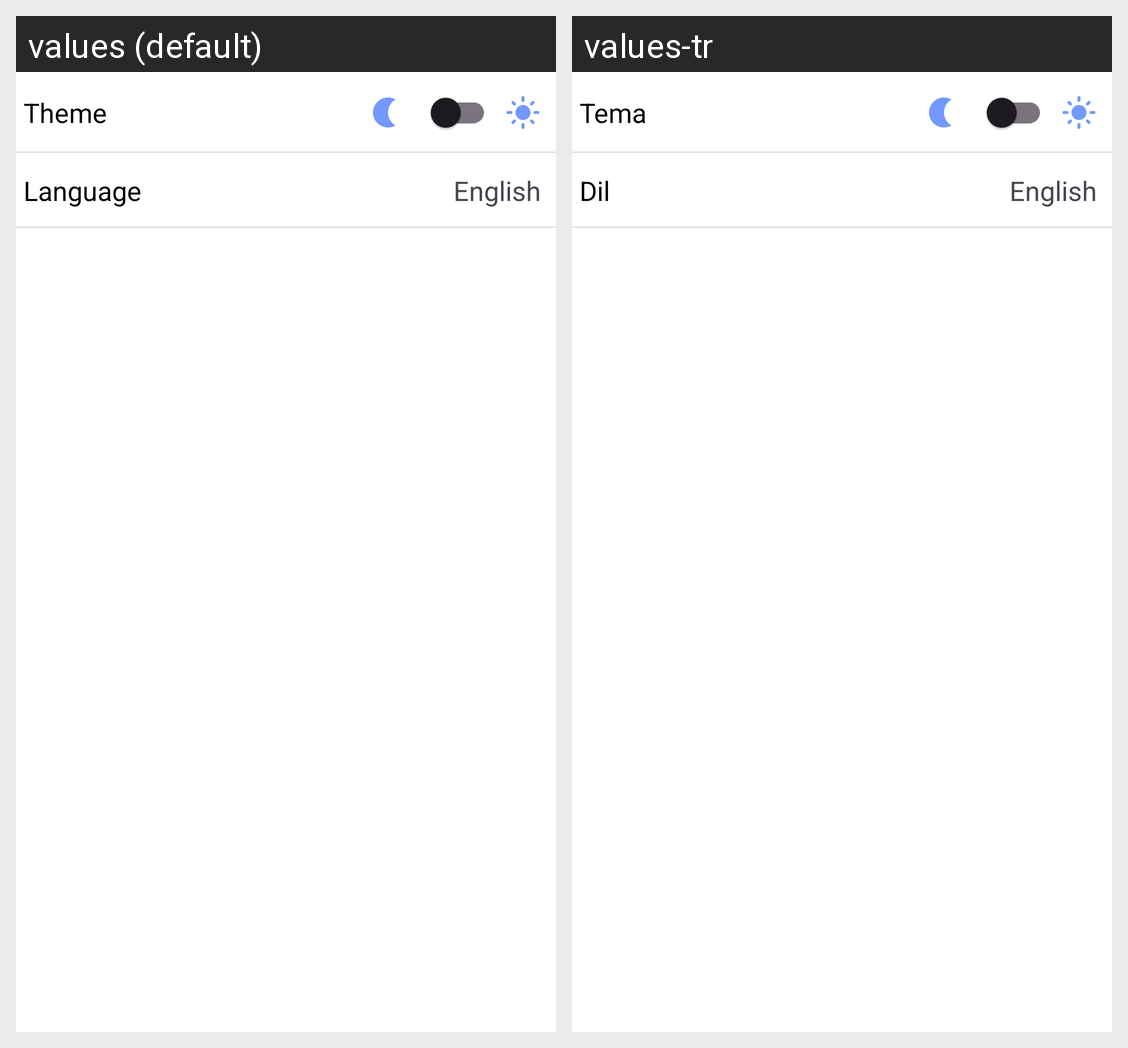

Translations of the strings shown on this Android screen, per locale in the grid:
Android screen res/layout/fragment_settings.xml rendered under 2 locales, left to right: values (default), values-tr. Device: Nexus 5 (rendered at 1080×1920; each locale shown at half size, 540×960, under a caption strip naming it); theme Theme.MovieCatch.
Strings drawn on this screen, with the default value and each locale's value (text and hints the layout hard-codes, and strings that could not be matched under every locale, appear in the picture but are not listed):

theme
  values: Theme
  values-tr: Tema

language
  values: Language
  values-tr: Dil

english
  values: English
  values-tr: English
